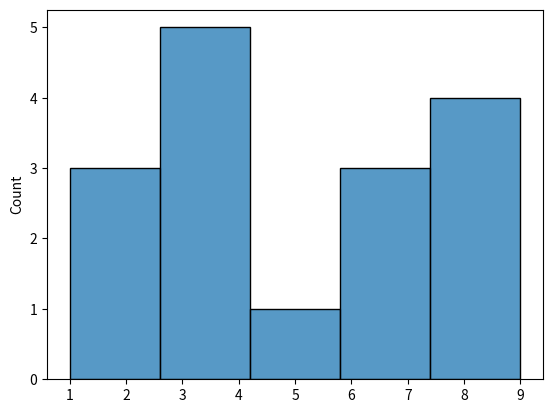

Source code (Python):
import seaborn as sns
import matplotlib.pyplot as plt

# Create some example data
data = [1, 2, 2, 3, 3, 3, 4, 4, 5, 6, 6, 7, 8, 8, 8, 9]

# Create the histplot
sns.histplot(data)

# Adjust the x-axis ticks
plt.xticks(range(min(data), max(data)+1))

# Show the plot
plt.show()
